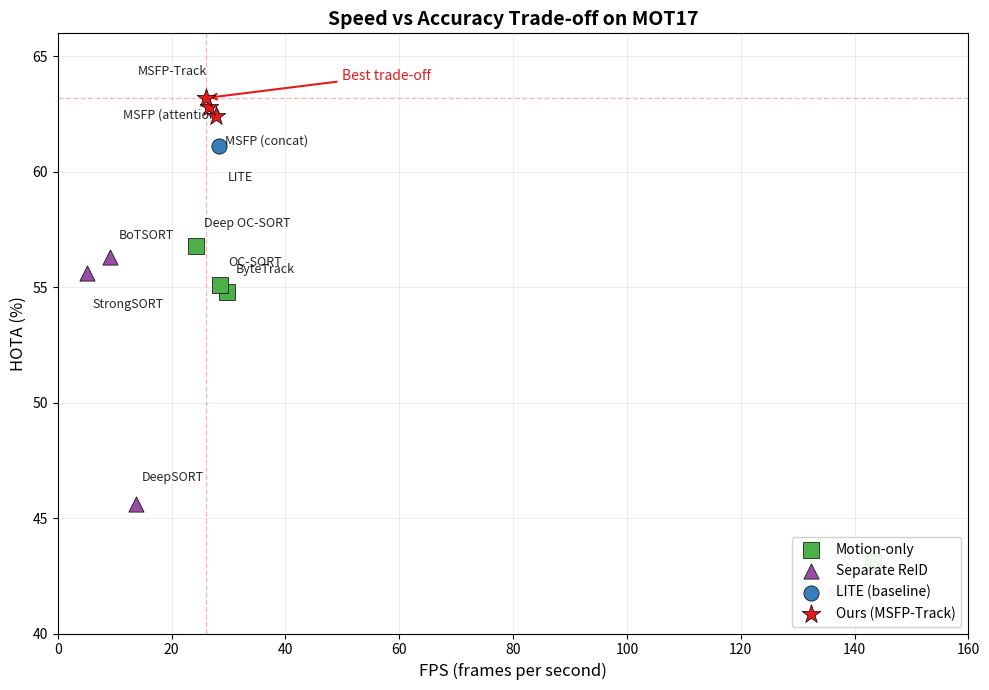

This chart was generated by the following Python code: (Note: this script raises an exception after producing the figure.)
"""
Generate speed vs accuracy tradeoff plot for ECCV paper.
"""

import matplotlib.pyplot as plt
import numpy as np

# Data from Table 1 (MOT17 results)
methods = {
    # Method: (HOTA, FPS, category)
    'SORT': (43.1, 143.3, 'motion'),
    'ByteTrack': (54.8, 29.7, 'motion'),
    'OC-SORT': (55.1, 28.5, 'motion'),
    'Deep OC-SORT': (56.8, 24.2, 'motion'),
    'DeepSORT': (45.6, 13.7, 'reid'),
    'StrongSORT': (55.6, 5.1, 'reid'),
    'BoTSORT': (56.3, 9.2, 'reid'),
    'LITE': (61.1, 28.3, 'lite'),
    'MSFP (concat)': (62.4, 27.8, 'ours'),
    'MSFP (attention)': (62.8, 26.5, 'ours'),
    'MSFP-Track': (63.2, 26.1, 'ours'),
}

# Colors and markers for categories
category_styles = {
    'motion': {'color': '#4DAF4A', 'marker': 's', 'label': 'Motion-only'},
    'reid': {'color': '#984EA3', 'marker': '^', 'label': 'Separate ReID'},
    'lite': {'color': '#377EB8', 'marker': 'o', 'label': 'LITE (baseline)'},
    'ours': {'color': '#E41A1C', 'marker': '*', 'label': 'Ours (MSFP-Track)'},
}

fig, ax = plt.subplots(figsize=(10, 7))

# Plot each method
plotted_categories = set()
for method, (hota, fps, category) in methods.items():
    style = category_styles[category]
    label = style['label'] if category not in plotted_categories else None
    plotted_categories.add(category)

    size = 200 if category == 'ours' else 120
    ax.scatter(fps, hota, c=style['color'], marker=style['marker'],
               s=size, label=label, edgecolors='black', linewidths=0.5, zorder=5)

    # Add method labels
    offset_x = 1.5
    offset_y = 0.8
    if method == 'SORT':
        offset_x = -8
        offset_y = -1.5
    elif method == 'StrongSORT':
        offset_x = 1
        offset_y = -1.5
    elif method == 'DeepSORT':
        offset_x = 1
        offset_y = 1
    elif method == 'MSFP-Track':
        offset_x = -12
        offset_y = 1
    elif method == 'LITE':
        offset_x = 1.5
        offset_y = -1.5
    elif method == 'MSFP (attention)':
        offset_x = -15
        offset_y = -0.5
    elif method == 'MSFP (concat)':
        offset_x = 1.5
        offset_y = -1.2

    ax.annotate(method, (fps, hota), xytext=(fps + offset_x, hota + offset_y),
                fontsize=9, alpha=0.85)

# Draw Pareto frontier for our methods
ours_points = [(fps, hota) for method, (hota, fps, cat) in methods.items() if cat == 'ours']
ours_points.sort(key=lambda x: x[0])

# Add reference lines
ax.axhline(y=63.2, color='#E41A1C', linestyle='--', alpha=0.3, linewidth=1)
ax.axvline(x=26.1, color='#E41A1C', linestyle='--', alpha=0.3, linewidth=1)

# Formatting
ax.set_xlabel('FPS (frames per second)', fontsize=12)
ax.set_ylabel('HOTA (%)', fontsize=12)
ax.set_title('Speed vs Accuracy Trade-off on MOT17', fontsize=14, fontweight='bold')

ax.set_xlim(0, 160)
ax.set_ylim(40, 66)

ax.legend(loc='lower right', fontsize=10, framealpha=0.9)
ax.grid(True, alpha=0.3, linestyle='-', linewidth=0.5)

# Add annotation for best accuracy-speed trade-off
ax.annotate('Best trade-off', xy=(26.1, 63.2), xytext=(50, 64),
            fontsize=10, color='#E41A1C',
            arrowprops=dict(arrowstyle='->', color='#E41A1C', lw=1.5))

plt.tight_layout()

# Save
output_dir = '/home/<user>/lite/eccv2026/figures'
plt.savefig(f'{output_dir}/speed_accuracy_tradeoff.pdf', dpi=300, bbox_inches='tight')
plt.savefig(f'{output_dir}/speed_accuracy_tradeoff.png', dpi=300, bbox_inches='tight')
print(f"Saved speed_accuracy_tradeoff.pdf and .png to {output_dir}")
